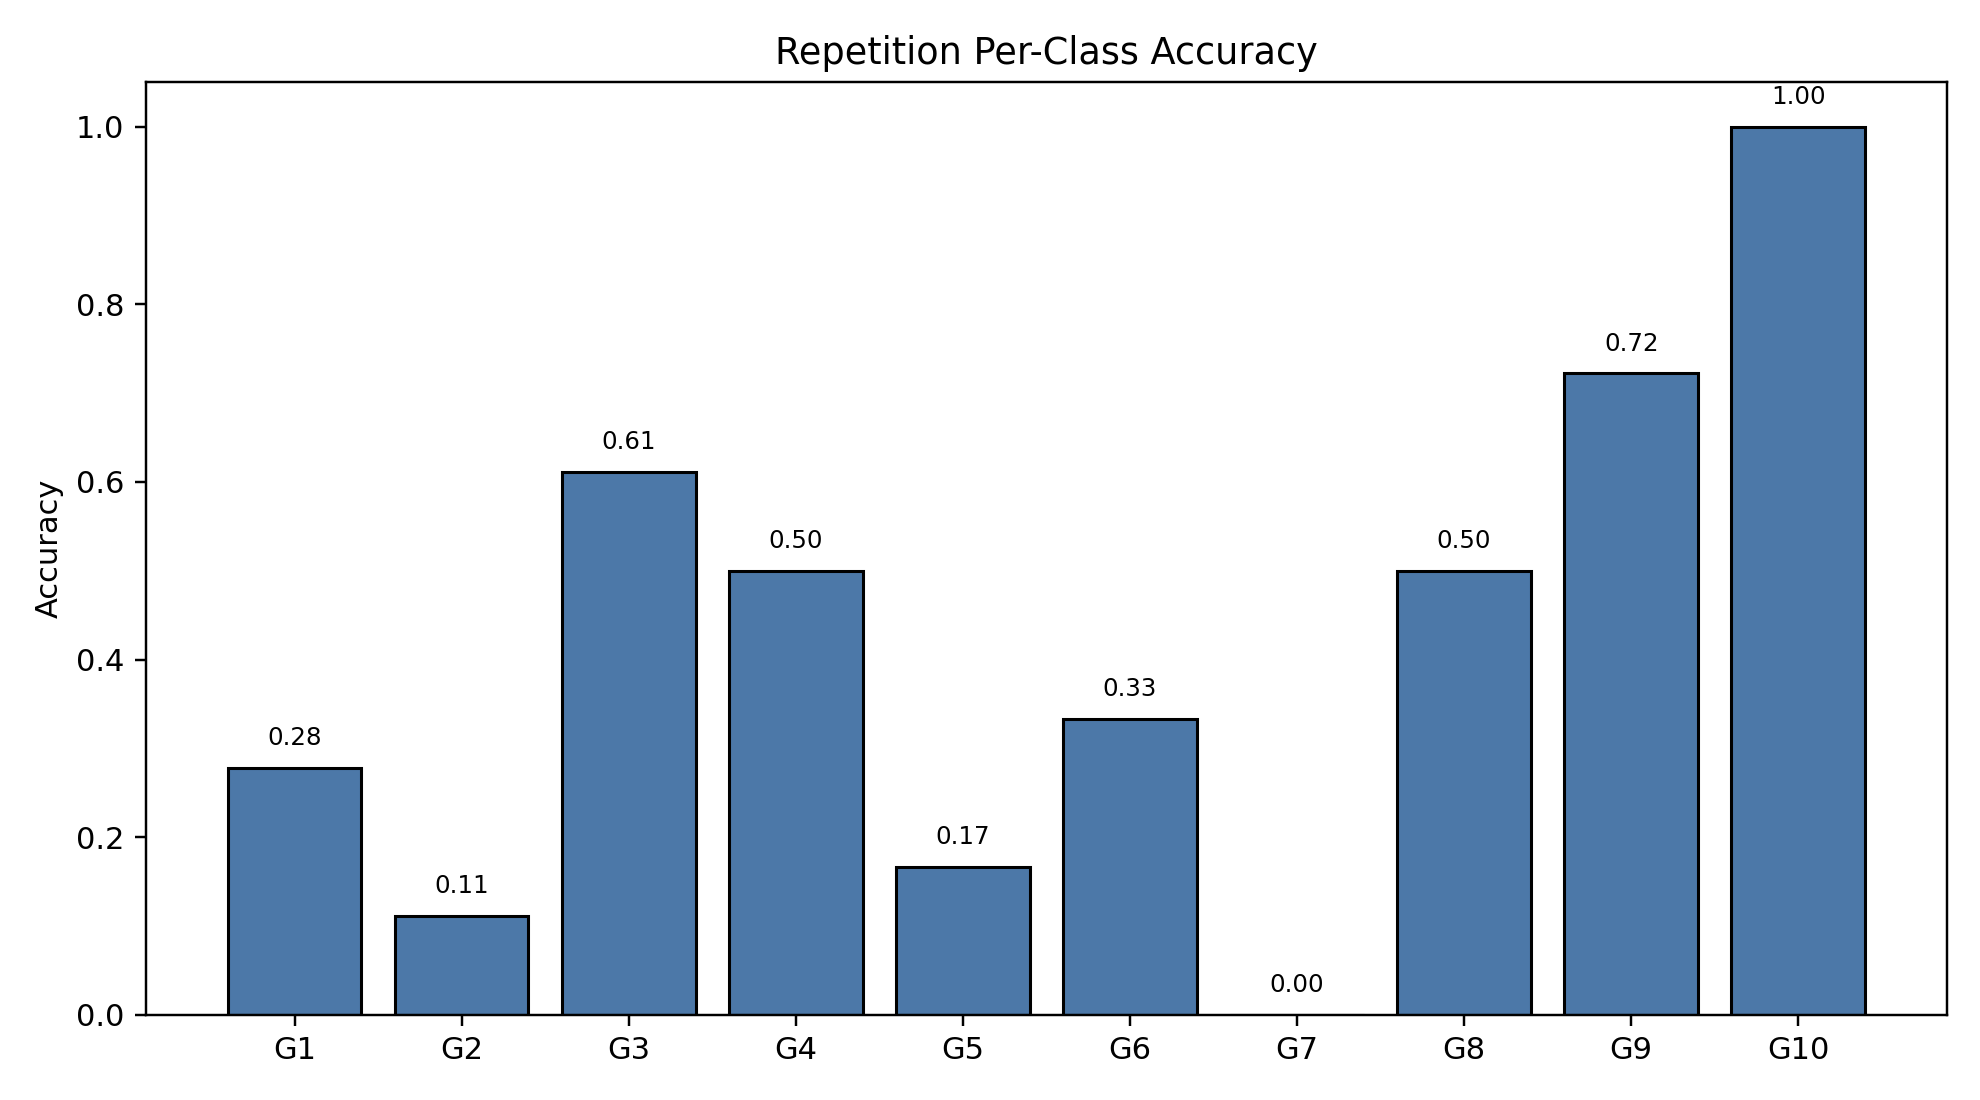

Data behind this chart, as committed beside it:
class_index, gesture_id, support, correct, accuracy
0, 1, 18, 5, 0.2778
1, 2, 18, 2, 0.1111
2, 3, 18, 11, 0.6111
3, 4, 18, 9, 0.5
4, 5, 18, 3, 0.1667
5, 6, 18, 6, 0.3333
6, 7, 18, 0, 0.0
7, 8, 18, 9, 0.5
8, 9, 18, 13, 0.7222
9, 10, 18, 18, 1.0
